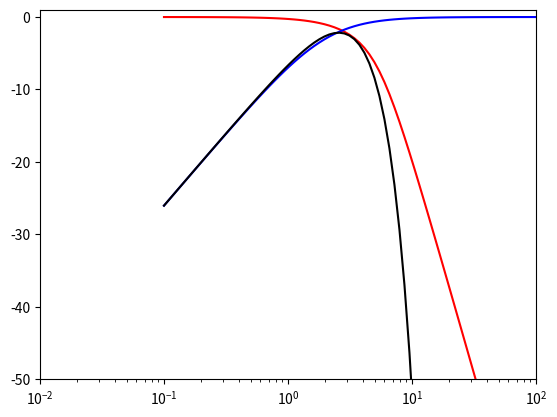

Python code for this plot:
import numpy as np
import matplotlib.pyplot as plot

fig1, ax1 = plot.subplots()
w=np.logspace(-1,3,100)

gauss3_6_LP="(110.2)/(((-1j)*(w**3))+(-10.98*(w**2))+(56.4j*w)+110.2)"
y=20*np.log10(abs(eval(gauss3_6_LP)))
ax1.semilogx(w,y,color="red")

gauss1_6_HP="(1j*w)/((1j*w)+2)"
y=20*np.log10(abs(eval(gauss1_6_HP)))
ax1.semilogx(w,y,color="blue")

expr="w*(0.5*np.e**((-w**(2))/(2*(2.57**(2)))))"
y=(20*np.log10((eval(expr))))
ax1.plot(w,y,color="black")
ax1.set_xlim(0.01,100)
ax1.set_ylim(-50,1)

plot.show()
